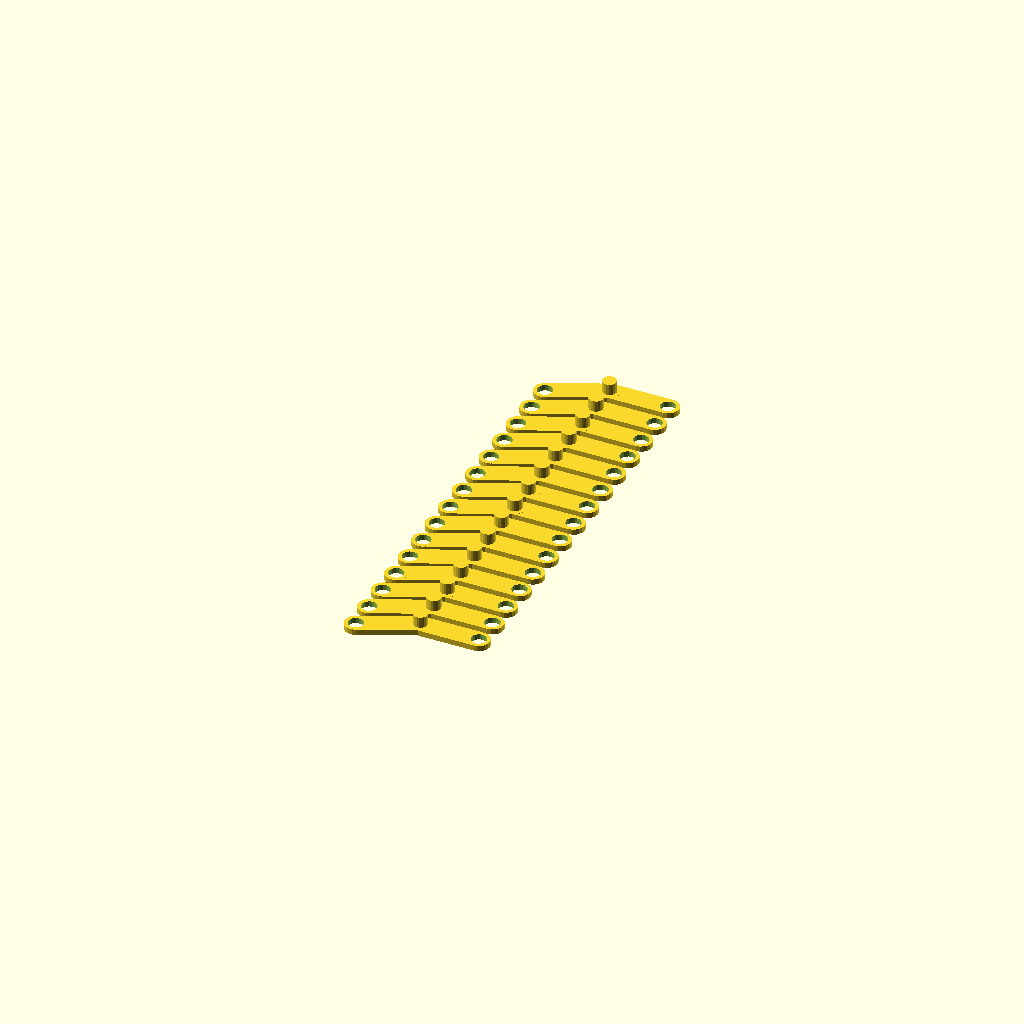
Cell 1: the model at its default parameters.
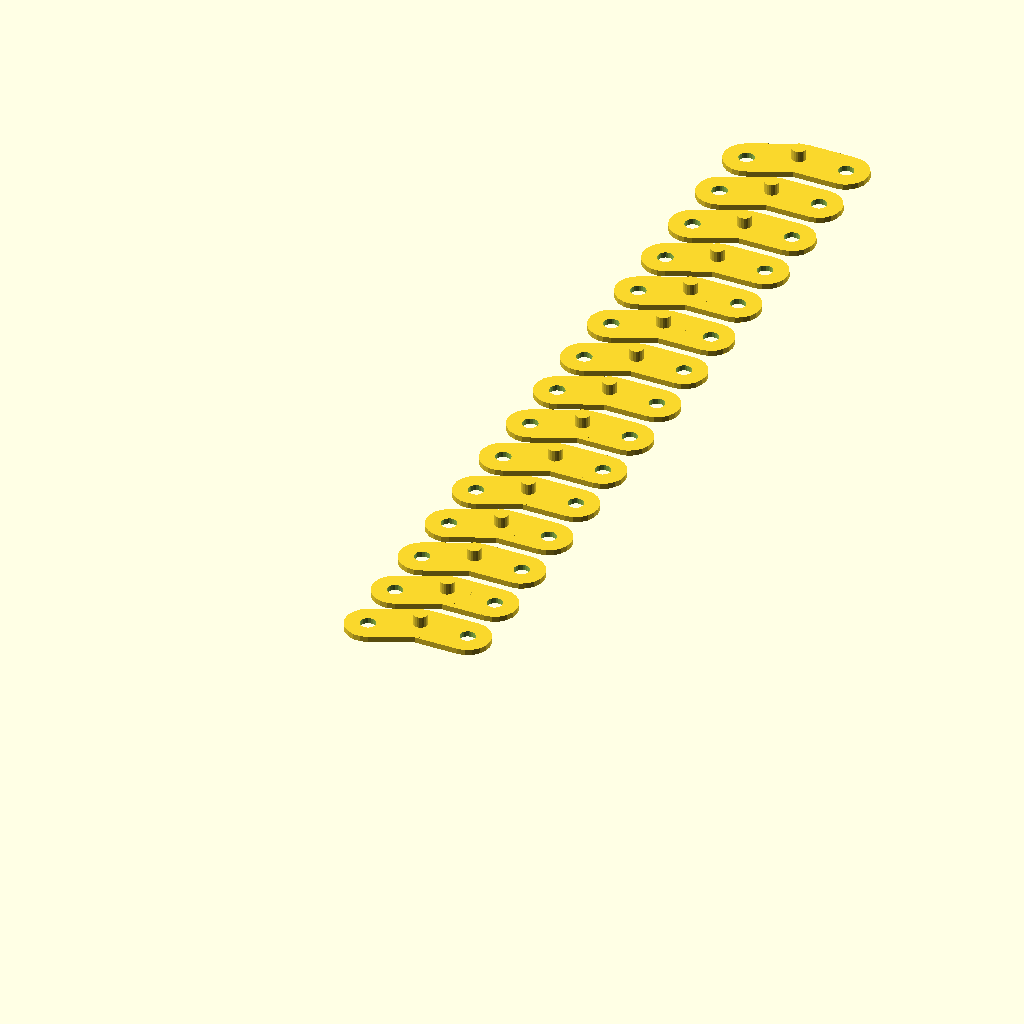
Cell 2: w = 16 (everything else at default).
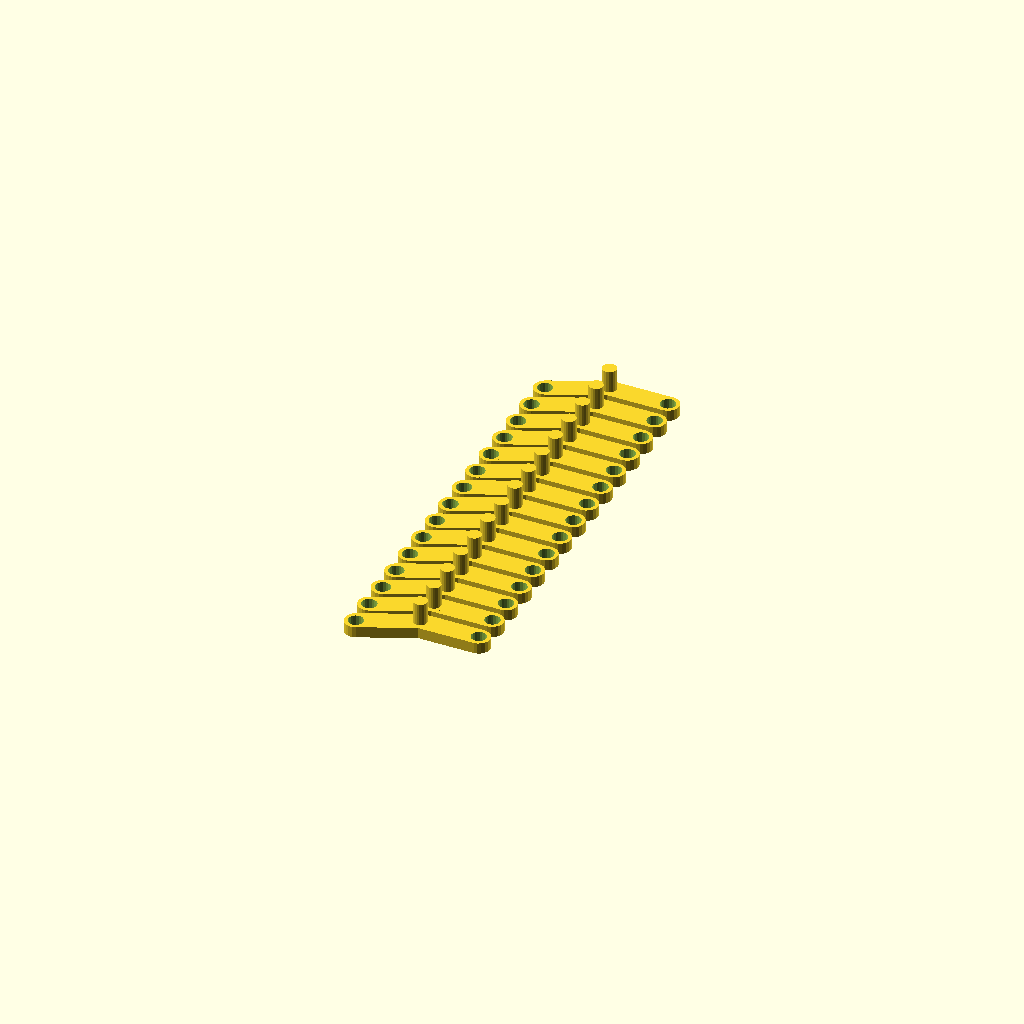
Cell 3: the same model with h = 4.
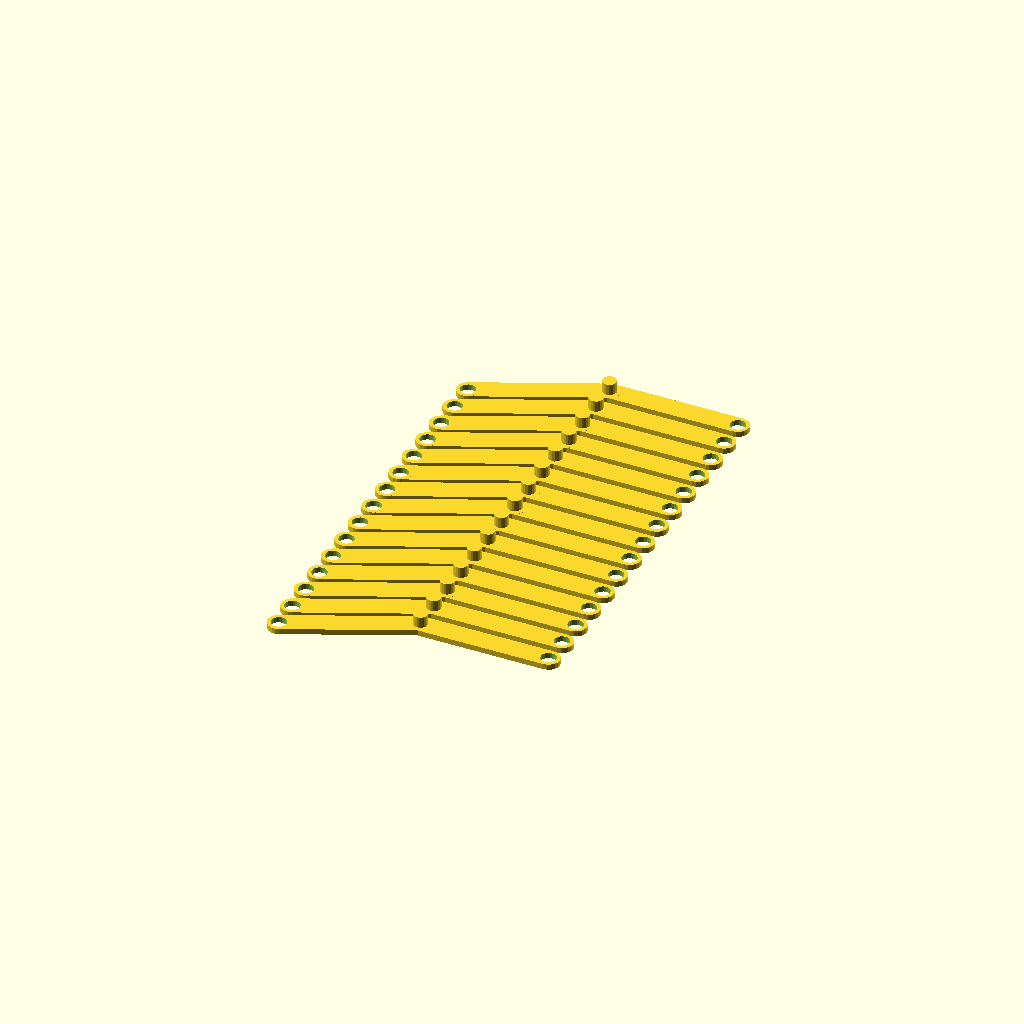
Cell 4: the same model with l = 100.
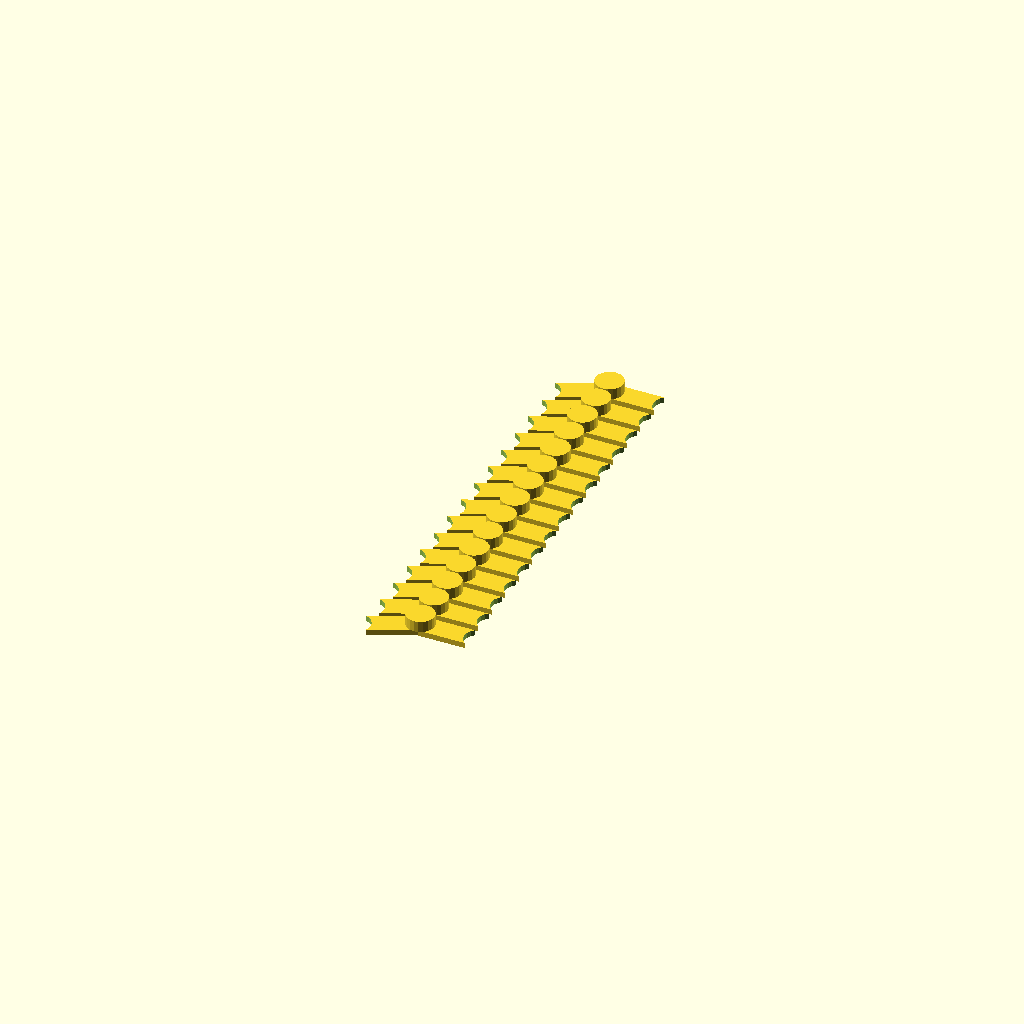
Cell 5: axil_r = 5 (everything else at default).
All cells are drawn from one camera (rotation 55°, 0°, 25°, orthographic, colour scheme Cornfield), so only the parameter changes between them.
Source of the model, aesthetic/hoberman.scad:
use <MCAD/regular_shapes.scad>

$fn = 20;

w = 8;
h = 2;
l = 50;

axil_r = 2.5;

tol = 0.2;

small_tol = 0.1;
cap_t = 1;

module cap() {
    cylinder_tube(h, axil_r + small_tol + cap_t, cap_t, center=true);
}

num_sects = 15;
alpha = 360/num_sects;

module male(){
    translate([0, 0, h * 3/2]) cylinder(h * 2, axil_r, axil_r, center=true);
    //translate([0, 0, 2*h]) cap();
    difference(){
        union(){
            translate([(l-w)/4, 0, 0]) cube([(l-w)/2, w, h], center=true);
            translate([(l-w)/2, 0, 0]) cylinder(h, w/2, w/2, center=true);
            cylinder(h, w/2, w/2, center=true);
            rotate(alpha){
                translate([-(l-w)/4, 0, 0]) cube([(l-w)/2, w, h], center=true);
                translate([-(l-w)/2, 0, 0]) cylinder(h, w/2, w/2, center=true);
            }
        }
        translate([l/2 - w/2, 0, 0]) cylinder(h * 2, axil_r + tol, axil_r + tol, center=true);
        rotate(alpha) translate([w/2 - l/2, 0, 0]) cylinder(h * 2, axil_r + tol, axil_r + tol, center=true);
    }
}

module female () {
    translate([0, 0, h])
    difference(){
        union(){
            translate([0, (l-w)/4, 0]) cube([w, (l - w)/2, h], center=true);
            translate([0, (l-w)/2, 0]) cylinder(h, w/2, w/2, center=true);
            cylinder(h, w/2, w/2, center=true);
            rotate(-alpha){
                translate([0, -(l-w)/4, 0]) cube([w, (l - w)/2, h], center=true);
                translate([0, -(l-w)/2, 0]) cylinder(h, w/2, w/2, center=true);
            }
        }
        cylinder(h * 2, axil_r + tol, axil_r + tol, center=true);
    }
    translate([0, l/2 - w/2, -h * 1/2]) cylinder(h * 2, axil_r, axil_r, center=true);
    rotate(-alpha) translate([0, w/2 - l/2, -h * 1/2]) cylinder(h * 2, axil_r, axil_r, center=true);
}

module printable(){
    repetition_pitch = 1.3;

    for (i = [0: num_sects-1]){
        translate([0, w * repetition_pitch * i, 0]) male();
        //translate([w * repetition_pitch * i, 0, 0]) female();
        //translate([0, w * 1.2 * i, 0]) cap();
    }
}

module assembly(){
    beta = 45 - alpha;
    delta = (90 - alpha)/2;
    gamma = delta - beta;
    a = sin(180 - delta)/sin(gamma);
    b = (l-w)/2 * a/sqrt(2);
    echo(alpha);
    echo(gamma);
    for (i = [0:num_sects-1]){
        rotate(2*i*gamma)
        translate([b, b, 0]){
            color("#fff") male();
            female();
        }
    }
    //cap();
}

printable();
//assembly();

//cap();
Customizer parameters (derived from the source; name, type, default, range or options):
w: number, default 8
h: number, default 2
l: number, default 50
axil_r: number, default 2.5
tol: number, default 0.2
small_tol: number, default 0.1
cap_t: number, default 1
